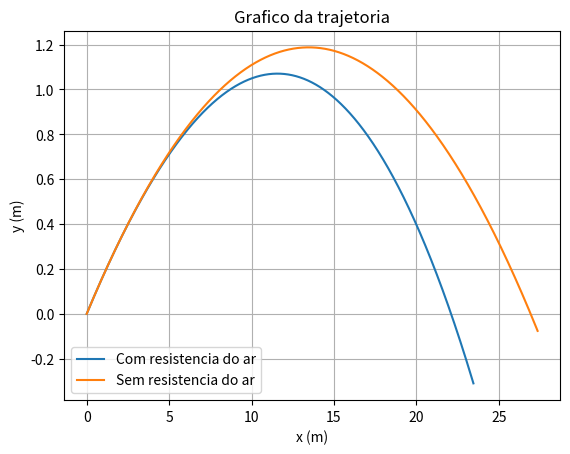

Generate this figure with matplotlib:
import numpy as np
import matplotlib.pyplot as plt

dt=0.0001
tf=1.0
t0=0
n=int((tf-t0)/dt)

ymax=0
xmax=0

t=np.linspace(t0, tf, n+1)
vx=np.empty(n+1)
vy=np.empty(n+1)
ax=np.empty(n+1)
ay=np.empty(n+1)
x=np.empty(n+1)
y=np.empty(n+1)
v=np.empty(n+1)

#metodo de euler
g=9.80
v0=100*1000/3600 #m/s
ang=(10*np.pi)/180 #rad
vx[0]=v0*np.cos(ang)
vy[0]=v0*np.sin(ang)
vt=100*1000/3600
D=g/(vt**2)

#com resistencia do ar
for i in range(n):
    v[i]=(vy[i]**2+vx[i]**2)**0.5
    ay[i]=-g-D*vy[i]*v[i]
    vy[i+1]=vy[i]+ay[i]*dt
    y[i+1]=y[i]+vy[i]*dt
    ax[i]=-D*vx[i]*v[i]
    vx[i+1]=vx[i]+ax[i]*dt
    x[i+1]=x[i]+vx[i]*dt
    #altura maxima
    if (y[i-1]<y[i] and y[i+1]<y[i]):
        ymax=y[i+1]
    #alcance maximo
    if (y[i+1]*y[i]<0):
        xmax=x[i+1]
        
#sem resistencia do ar
vxx=np.empty(n+1)
vyy=np.empty(n+1)
axx=np.empty(n+1)
ayy=np.empty(n+1)
xx=np.empty(n+1)
yy=np.empty(n+1)
vxx[0]=v0*np.cos(ang)
vyy[0]=v0*np.sin(ang)
for i in range(n):
    ayy[i]=-g
    vyy[i+1]=vyy[i]+ayy[i]*dt
    yy[i+1]=yy[i]+vyy[i]*dt
    axx[i]=0
    vxx[i+1]=vxx[i]+axx[i]*dt
    xx[i+1]=xx[i]+vxx[i]*dt
    
fig, ax = plt.subplots(1)
ax.plot(x,y, label="Com resistencia do ar")
ax.plot(xx,yy, label="Sem resistencia do ar")
ax.set_xlabel("x (m)")
ax.set_ylabel("y (m)")
ax.set_title("Grafico da trajetoria")
plt.legend()
plt.grid()
plt.show()

print("Com resistencia do ar: ")
print("altura maxima= ", ymax)
print("alcance maximo= ", xmax)